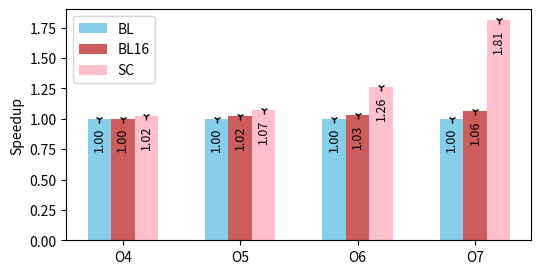

The script that saved this image:
import numpy as np
import matplotlib.pyplot as plt

bl = [0, 0, 0, 0]
bl16 = [0, 0, 0, 0]
sc = [0, 0, 0, 0]

bl_time = [1 / 1.00, 1 / 1.00, 1 / 1.00, 1 / 1.00]
bl16_time = [1 / 1.00, 1 / 1.02, 1 / 1.03, 1 / 1.06]
sc_time = [1 / 1.02, 1 / 1.07, 1 / 1.26, 1 / 1.81]

o_bl = [1.00, 1.00, 1.00, 1.00]
o_bl16 = [1.00, 1.02, 1.03, 1.06]
o_sc = [1.02, 1.07, 1.26, 1.81]

for i in range(0, 4):
	bl[i] =  bl_time[i] / bl_time[i]
	bl16[i] =  bl_time[i] / bl16_time[i]
	sc[i] = bl_time[i] / sc_time[i]

ind = np.arange(len(bl))  # the x locations for the groups
width = 0.2  # the width of the bars

fig, ax = plt.subplots(figsize = (6, 3))
# plt.subplots_adjust(right = 0.91)
ax.plot([0 - width, 1 - width, 2 - width, 3 - width], o_bl, linewidth = 0, marker = '1', color = 'Black')
rects1 = ax.bar(ind - width * 1.0,   bl, width, color =   'SkyBlue', label =   'BL')

ax.plot([0, 1, 2, 3], o_bl16, linewidth = 0, marker = '1', color = 'Black')
rects2 = ax.bar(ind - width * 0.0, bl16, width, color = 'IndianRed', label = 'BL16')

ax.plot([0 + width, 1 + width, 2 + width, 3 + width], o_sc, linewidth = 0, marker = '1', color = 'Black')
rects3 = ax.bar(ind + width * 1.0,   sc, width, color =      'Pink', label =   'SC')

# Add some text for labels, title and custom x-axis tick labels, etc.
ax.set_ylabel('Speedup')
ax.set_xticks(ind)
ax.set_xticklabels(('O4', 'O5', 'O6', 'O7'))
ax.legend()

def autolabel(rects, xpos = 'center', maxh = 0.2):
    xpos = xpos.lower()  # normalize the case of the parameter
    ha = {'center': 'center', 'right': 'left', 'left': 'right'}
    offset = {'center': 0.5, 'right': 0.57, 'left': 0.43}  # x_txt = x + w*off

    for rect in rects:
        height = rect.get_height()
        ax.text(rect.get_x() + rect.get_width() * offset[xpos], height - maxh, '%.2f' % height, ha = ha[xpos], va = 'bottom', fontsize = 9, rotation = 90.)

def getmaxof(rects):
	ret = 0
	for rect in rects:
		ret = max(ret, rect.get_height())
	return ret

maxh = 0
maxh = max(maxh, getmaxof(rects1))
maxh = max(maxh, getmaxof(rects2))
maxh = max(maxh, getmaxof(rects3))
maxh *= 0.15

autolabel(rects1, 'center', maxh)
autolabel(rects2, 'center', maxh)
autolabel(rects3, 'center', maxh)

plt.savefig('neigh.eps', format = 'eps', dpi = 1200, bbox_inches = 'tight')
# plt.show()